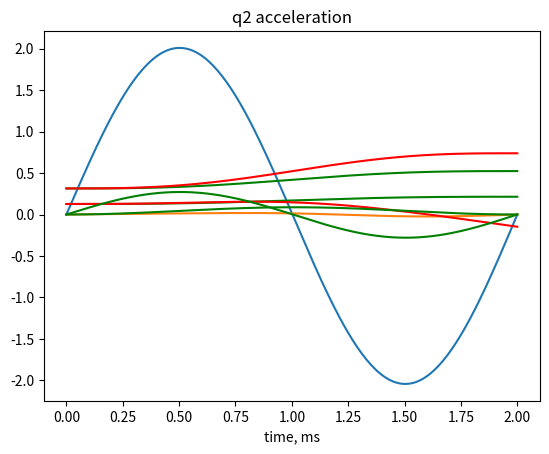

Python code for this plot:
import numpy as np

pi = np.pi
sin = np.sin
cos = np.cos

m = 3.5
J1 = 1.4
J2 = 1.6
l = 0.4
tau = 2
q0 = 0.1 * pi
qf = pi / 6
g = 9.8

dt = 0.01

# only 1st joint angle
def getq(t):
    return q0 + (qf-q0) * (t/tau - 1 / (2*pi) * sin (2*pi*t/tau))


def getqdot(t):
    return (qf-q0) * (1 - cos(2*pi*t/tau)) / tau


def getqdotdot(t):
    return 2 * pi * (qf-q0) * sin (2*pi*t/tau) / tau


def getM(q):
    return np.array([
        [J1 + J2 + m * (l ** 2) + m * (q[1] ** 2) - m * 2 * l**2 / (sin(q[0])**2) * (1 - cos(q[0])), 0],
        [0, -m*l + m * 2 * l * (1 - cos(q[0])) / (sin(q[0]) ** 2)]
    ])



def getC(q, dq):
    return np.array([
        2 * q[1] * dq[1] * m * dq[0] - m * (l**2) * 2 / (sin(q[0]) ** 3) * (dq[0]**2) * (1 - cos(q[0]))**2,
        m * 2 * l / (sin(q[0])**3) * dq[0]**2 * (1-cos(q[0]))**2
    ])


def getG(q):
    return np.array([
        -m*g * (l/2 * cos(q[0]) + l * cos(q[0]) + q[1] * sin(q[0])),
        m * g * cos(q[0])
    ])


# offset of 2nd prismatic joint depending on angle of 1st joint (linear trajectory)
def getS(q):
    return 2 * l * (1 - cos(q)) / sin(q)

def getSdot(q, qdot):
    return 2 * l * qdot * (1 - cos(q)) / (sin(q)**2)

def getS2dot(q, qdot, q2dot):
    return 2 * l / (sin(q)**3) * (q2dot * sin(q) * (1-cos(q)) + (qdot**2) * (1-cos(q))**2)


import matplotlib.pyplot as plt

time = np.arange(0, tau + 0.005, dt)  # add 0.005 to create array with correct size
q1 = getq(time)
q1dot = getqdot(time)
q1dotdot = getqdotdot(time)

q = np.array([
    q1,
    getS(q1)
])

qdot = np.array([
    q1dot,
    getSdot(q1, q1dot)
])

q2dot = np.array([
    q1dotdot,
    getS2dot(q1, q1dot, q1dotdot)
])

forces = np.zeros(shape=(2, time.shape[0]))

for (i,), cur_time in np.ndenumerate(time):
    forces[:, i] = getM(q[:, i]).dot(q2dot[:, i]) + getC(q[:, i], qdot[:, i]) # + getG(q[:, i])

plt.xlabel('time, ms')
plt.title('force M')
plt.plot(time, forces[0, :])
plt.show()

plt.xlabel('time, ms')
plt.title('force P')
plt.plot(time, forces[1, :])
plt.show()

## simulation

q_real = np.zeros(shape=forces.shape)
qdot_real = np.zeros(shape=forces.shape)
q2dot_real = np.zeros(shape=forces.shape)

q_real[:, 0] = np.array([q0, getS(q0)])

for (i,), cur_time in np.ndenumerate(time):
    if i == 0:
        continue
    q_current = q_real[:, i-1]
    c_current = getC(q_current, qdot_real[:, i-1])
    g_current = 0 #getG(q_current)
    u = forces[:, i-1]
    M_inv = np.linalg.inv(getM(q_current))
    q2dot_real[:, i-1] = M_inv.dot(u - c_current - g_current)
    qdot_real[:, i] = qdot_real[:, i-1] + q2dot_real[:, i-1] * dt
    q_real[:, i] = q_real[:, i-1] + (qdot_real[:, i] + qdot_real[:, i-1]) / 2 * dt

plt.xlabel('time, ms')
plt.title('q1')
plt.plot(time, q[0, :], 'g')
plt.plot(time, q_real[0, :], 'r')
plt.show()

plt.xlabel('time, ms')
plt.title('q2')
plt.plot(time, q[1, :], 'g')
plt.plot(time, q_real[1, :], 'r')
plt.show()

plt.xlabel('time, ms')
plt.title('q2 velocity')
plt.plot(time, qdot[1, :], 'g')
plt.show()

plt.xlabel('time, ms')
plt.title('q2 acceleration')
plt.plot(time, q2dot[1, :], 'g')
plt.show()


